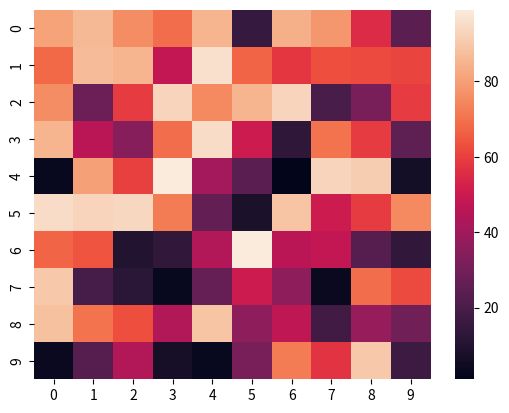
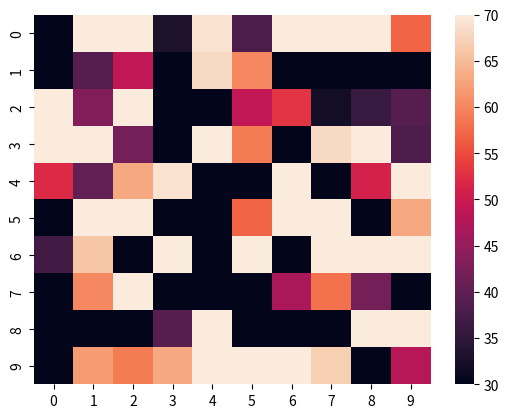
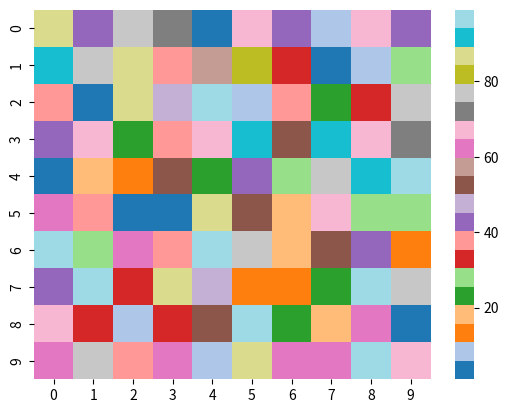
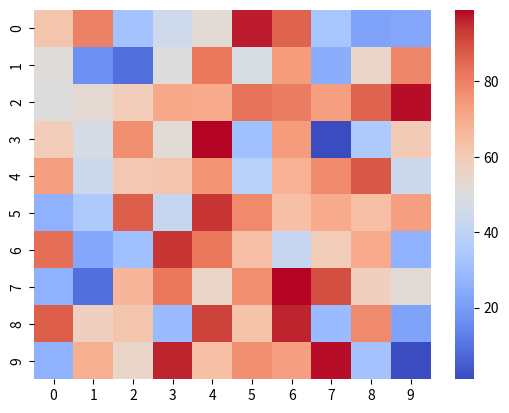

The matplotlib source for these figures, in order:
import numpy as np 
import seaborn as sns 
import matplotlib.pyplot as plt

data = np.random.randint(1,100,(10,10))
sns.heatmap(data)
plt.show()

# example 1 
import numpy as np 
import seaborn as sns 
import matplotlib.pyplot as plt

data = np.random.randint(1,100,(10,10))
sns.heatmap(data, vmin=30, vmax=70)
plt.show()


# example 2 
import numpy as np 
import seaborn as sns 
import matplotlib.pyplot as plt

data = np.random.randint(1,100,(10,10))
sns.heatmap(data, cmap='tab20')
plt.show()

# example 3 
import numpy as np 
import seaborn as sns 
import matplotlib.pyplot as plt

data = np.random.randint(1,100,(10,10))
sns.heatmap(data, cmap='coolwarm', center=50)
plt.show()
